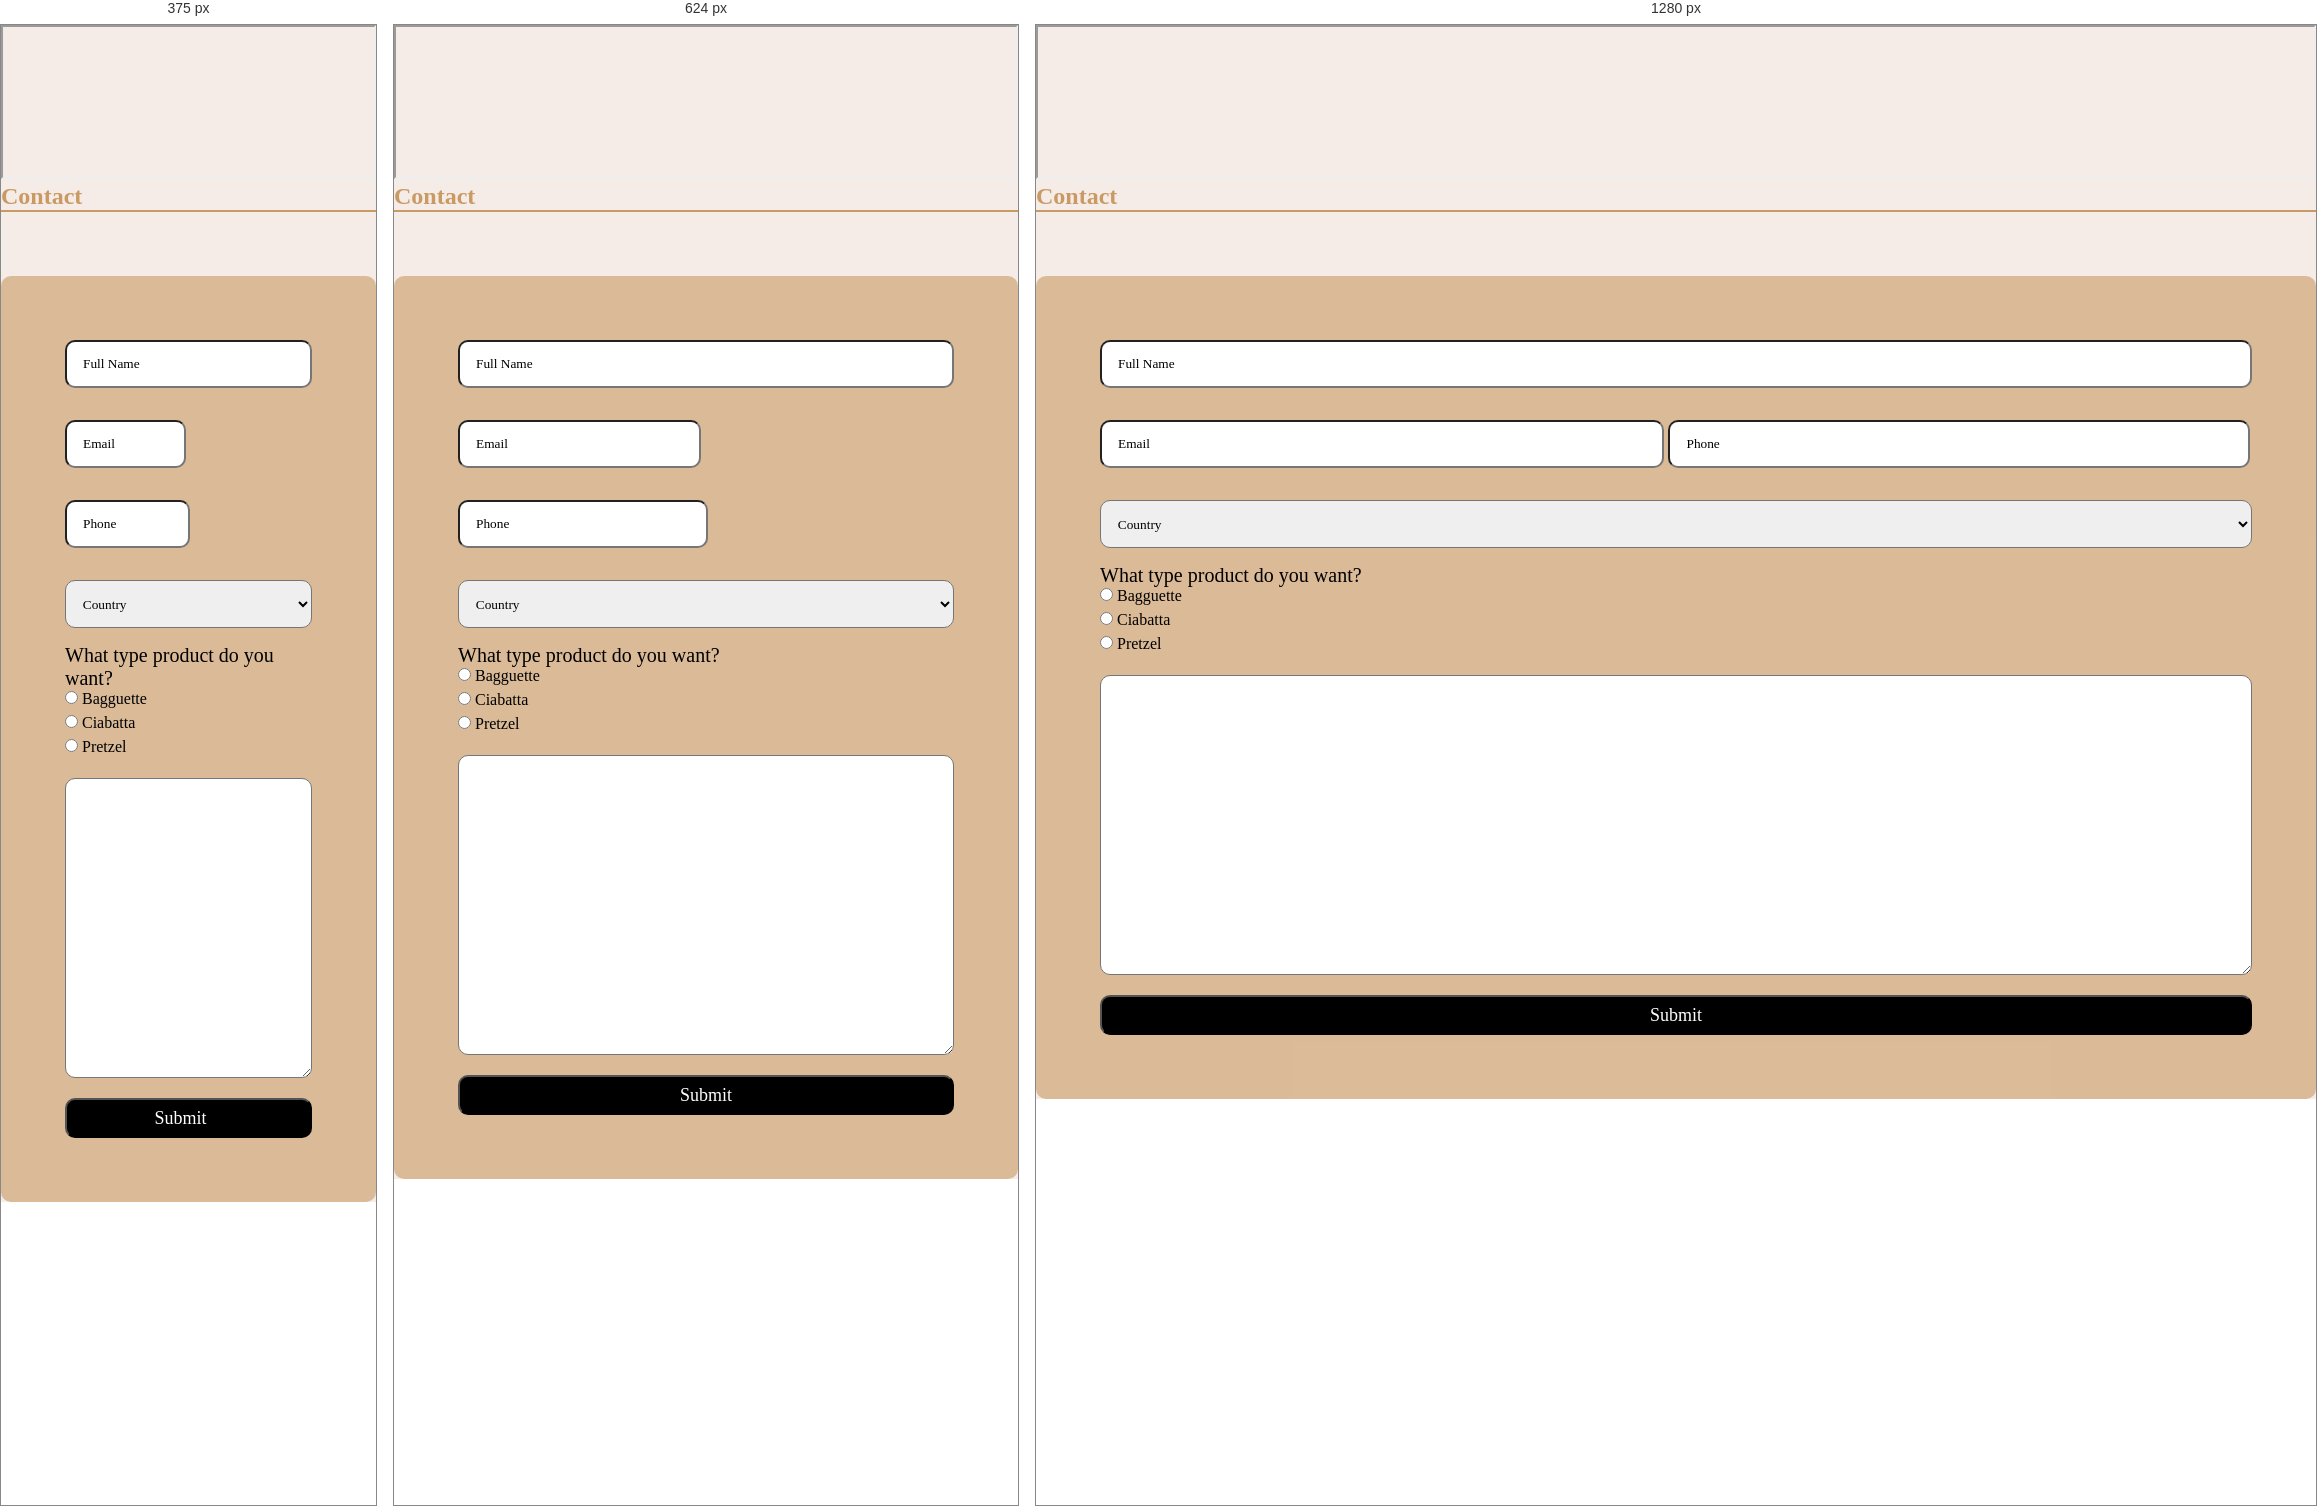
Rendered at 375 px, 624 px and 1280 px, left to right.

<!-- file: Ifcontact.html -->
<!DOCTYPE html>
<html lang="en">

<head>
    <meta charset="UTF-8">
    <meta name="viewport" content="width=device-width, initial-scale=1.0">
    <title>Contact</title>
    <link rel="stylesheet" href="style.css">
    <script src="https://cdn.tailwindcss.com"></script>
    <link href="https://cdnjs.cloudflare.com/ajax/libs/font-awesome/5.15.3/css/all.min.css" rel="stylesheet" />

    <link rel="preconnect" href="https://fonts.googleapis.com">
    <link rel="preconnect" href="https://fonts.gstatic.com" crossorigin>
    <link
        href="https://fonts.googleapis.com/css2?family=Poppins:ital,wght@0,100;0,200;0,300;0,400;0,500;0,600;0,700;0,800;0,900;1,100;1,200;1,300;1,400;1,500;1,600;1,700;1,800;1,900&family=Salsa&display=swap"
        rel="stylesheet">
    <link href='https://unpkg.com/boxicons@2.1.4/css/boxicons.min.css' rel='stylesheet'>
    <style>
        body::-webkit-scrollbar {
            display: none;
        }

        body {
            font-family: 'Poppins', sans-serif;
            height: 40vh;
        }

        .line {
            height: 1px;
            background-color: #C99A63;
            margin: 0;
            padding: 1px 0;
        }

        .container {
            margin-top: 4rem;
            background-color: rgba(201, 154, 99, 0.6);
            padding: 4rem;
            border-radius: 10px;
        }

        .container-contact input {
            margin-bottom: 2rem;
            height: 3rem;
            border-radius: 10px;
        }

        .container-contact input::placeholder {
            padding-left: 1rem;
            color: black;
        }

        .input-name {
            width: 100%;
        }

        .email-phone input {
            display: inline;
        }

        .country-name option {
            padding: 2rem;
        }

        .radio-button {
            margin-top: 1rem;
        }

        .radio-button input {
            margin-bottom: 10px;
        }

        .radio-button label {
            color: black;
        }

        .button-submit {
            color: white;
            background-color: black;
            width: 100%;
            margin-top: 1rem;
            height: 2.5rem;
            border-radius: 10px;
            font-weight: 400;
            font-size: 18px;
        }
    </style>
</head>

<body>
    <div class="navbarframe">
        <iframe class="navbar-f" src="Ifnavbar.html"
            style="width: 100%; border: none; position: fixed; top: 0; left: 0; z-index: 9999; height: 100px; background: transparent;"
            scrolling="no"></iframe>
        <iframe id="main" src="Ifpushakery.html" style="width: 100%;"></iframe>
    </div>
    <main class="max-w-6xl mx-auto p-6">
        <div class="flex justify-between items-center mb-4">
            <h2 class="text-4xl font-bold">Contact</h2>
            <p id="date-display" class="ml-12 text-sm"></p>
        </div>
        <div class="line"></div>

        <div class="container">
            <div class="container-contact">
                <input class="input-name" type="text" placeholder="Full Name">
                <div class="email-phone">
                    <input style="width: 49%;" type="email" placeholder="Email">
                    <input style="width: 50.5%;" type="Phone" placeholder="Phone">
                </div>
                <div class="selection">
                    <select name="country" id="country" aria-placeholder="Country"
                        style="height: 3rem; width: 100%; border-radius: 10px; color: black; box-sizing: border-box; padding-left: 0.8rem;">
                        <option class="country-name" value="" disabled selected>Country</option>
                        <optgroup label="Asia">
                            <option value="indonesia">Indonesia</option>
                            <option value="japan">Japan</option>
                            <option value="china">China</option>
                            <option value="india">India</option>
                            <option value="south_korea">South Korea</option>
                            <option value="thailand">Thailand</option>
                            <option value="malaysia">Malaysia</option>
                            <option value="philippines">Philippines</option>
                            <option value="singapore">Singapore</option>
                            <option value="vietnam">Vietnam</option>
                        </optgroup>
                    </select>
                </div>
            </div>

            <div class="radio-button">
                <p style="color: black; font-size: 20px; font-weight: 500;">What type product do you want?</p>
                <input type="radio" id="Bagguette" name="fav_language" value="Bagguette">
                <label for="Bagguette">Bagguette</label><br>
                <input type="radio" id="Ciabatta" name="fav_language" value="Ciabatta">
                <label for="Ciabatta">Ciabatta</label><br>
                <input type="radio" id="Pretzel" name="fav_language" value="Pretzel">
                <label for="Pretzel">Pretzel</label>
                <textarea name="" id=""
                    style="width: 100%; height: 300px; border-radius: 10px; margin-top: 1rem; color: black;"></textarea>
                <button class="button-submit">Submit<i style="position: relative; bottom: -5px; left: 10px;"
                        class='bx bx-arrow-back bx-rotate-180 bx-sm'></i></button>
            </div>

            <script>
                const days = ["Sunday", "Monday", "Tuesday", "Wednesday", "Thursday", "Friday", "Saturday"];
                const months = ["January", "February", "March", "April", "May", "June", "July", "August", "September", "October", "November", "December"];

                const today = new Date();

                const dayName = days[today.getDay()];
                const day = today.getDate();
                const monthName = months[today.getMonth()];
                const year = today.getFullYear();

                const fullDate = `${dayName}, ${day} ${monthName} ${year}`;

                document.getElementById("date-display").textContent = fullDate;

            </script>
</body>

</html>

/* @media block from style.css */
@media only screen and (max-width: 480px) {
    .navbar {
        position: fixed;
        top: 0;
        width: 100%;
        z-index: 1000;
        overflow: hidden;
        height: 60px;
        padding: 10px;
    }

    .navbar-left {
        margin: 10px;
        margin-left: 1rem;
        position: relative;
        z-index: 1000;
        position: relative;
        top: 2.5rem;
        left: 4.5rem;
    }

    .navbar-left a {
        font-size: 12px;
        margin-left: 1rem;
    }

    .logo h2 {
        text-align: center;
        position: relative;
        top: -1.5rem;
        font-family: salsa;
        font-size: 25px;
        color: rgba(201, 154, 99, 1);
        font-style: normal;
        font-weight: 400;
    }

    .order {
        margin-left: 67.5%;
        position: relative;
        top: -1.6rem;
        z-index: 1000;
        display: none;
    }

    .order a {
        font-size: 12px;
        text-decoration: none;
        color: rgba(201, 154, 99, 1);
        font-style: medium;
        font-weight: 500;
    }

    .logo-nav-right {
        margin-left: 60%;
        position: relative;
        top: -5.1rem;
        z-index: 1000;
        font-size: 1rem;
        display: none;
    }

    .logo-nav-right a, i {
        text-decoration: none;
        color: rgba(201, 154, 99, 1);
        margin-left: 1rem;
        width: 1px;
    }

    .main {
        margin-top: 13rem;
    }

    .hello-main {
        font-size: 18px;
        margin-left: 1rem;
        color: #c99a63;
    }

    .hello-main h2 {
        font-weight: 400;
        font-size: 1rem;
    }

    .hello2-main {
        font-size: 22px;
        margin-left: 1rem;
        margin-top: -1rem;
        color: rgba(201, 154, 99, 1);
    }

    .hello2-main h1 {
        font-weight: 600;
        font-size: 2rem;
    }

    .hello2-main p {
        font-size: 10px;
        max-width: 18rem;
    }

    .main .picture img {
        width: 15rem;
        margin-top: -9rem;
        margin-left: -1rem;
    }

    .btn {
        display: inline-block;
        padding-top: 10px;
        padding-bottom: 10px;
        padding-left: 10px;
        padding-right: 20px;
        background: #c99a63;
        border: 2px solid #c99a63;
        border-radius: 8px;
        box-shadow: 0 0 1px rgba(0, 0, 0, .1);
        font-size: 12px;
        text-decoration: none;
        color: #eaeaea;
        margin-left: 1rem;
        margin-top: 1rem;
        animation-delay: 2s;
    }

    .button-orderhere .btn:hover {
        color: #c99a63;
        background: transparent;
    }

    .btn i {
        display: none;
    }

    .picture img {
        position: relative;
        left: 20%;
        top: -15rem;
        width: 18rem;
    }

    .main2 {
        display: block;
    }

    .main2 img {
        width: 18rem;
        margin-left: 3.5rem;
        margin-top: -10rem;
    }

    .main2 h2 {
        margin-top: 3rem;
        margin-left: 1rem;
        font-size: 1.5rem;
        text-align: center;
    }

    .main2 p {
        position: relative;
        margin-top: 1rem;
        top: 1rem;
        left: 2rem;
        font-size: 11px;
    }

    .main3 {
        margin-top: 10rem;
        display: block;
    }

    .main3 img {
        margin-left: 20%;
        margin-top: 1rem;
        width: 15rem;
    }
}

/* @media block from style.css */
@media only screen and (min-width: 481px) and (max-width: 768px) {
    .navbar {
        position: fixed;
        top: 0;
        width: 100%;
        z-index: 1000;
        overflow: hidden;
        height: 80px;
    }
}